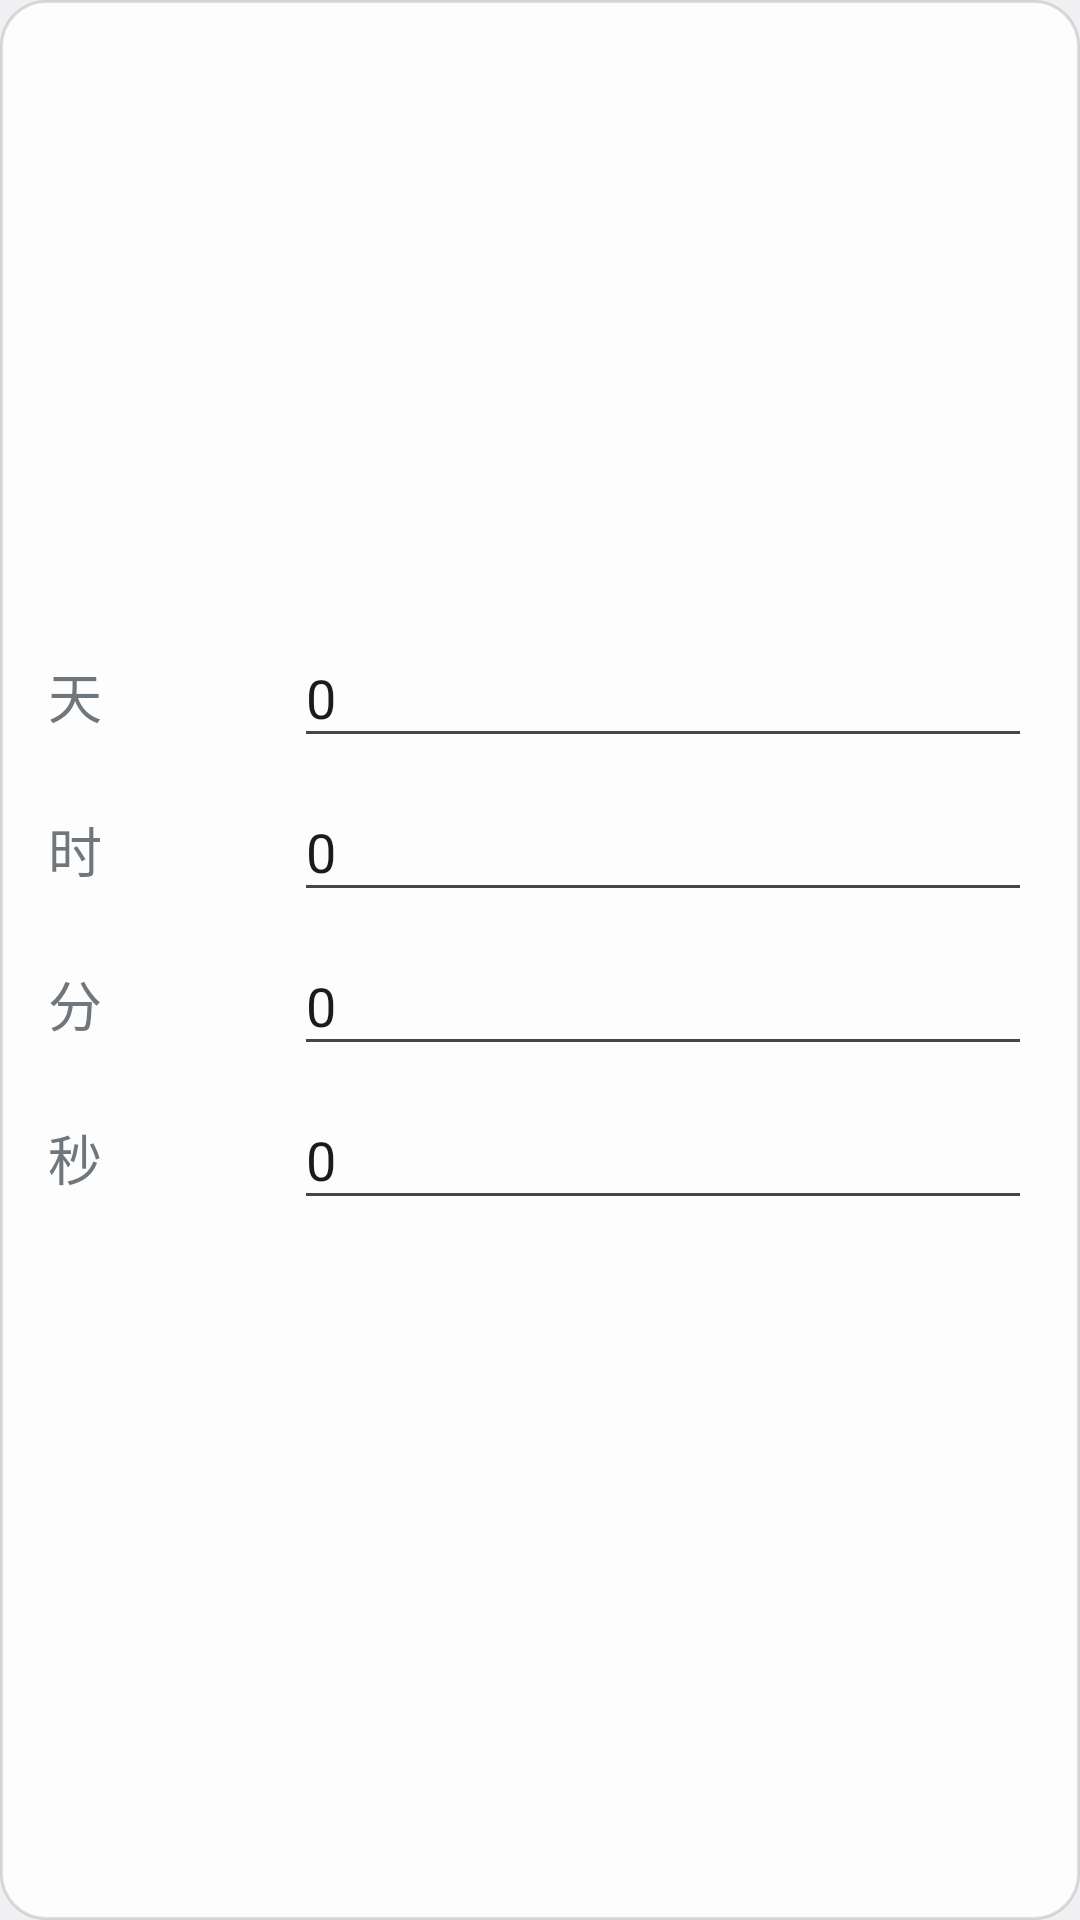

Produce the Android XML layout that renders to this screen, including the resource entries it uses.
<!-- AndroidManifest.xml: application theme android:Theme.DeviceDefault.Light.NoActionBar.Fullscreen -->
<!-- res/layout/shutuplayout.xml -->
<?xml version="1.0" encoding="utf-8"?>
<LinearLayout xmlns:android="http://schemas.android.com/apk/res/android"
    android:layout_width="match_parent"
    android:layout_height="match_parent"
    android:background="@drawable/round"
    android:gravity="center"
    android:orientation="vertical"
    android:padding="16dp">

    <LinearLayout
        android:layout_width="match_parent"
        android:layout_height="wrap_content"
        android:layout_marginBottom="8dp"
        android:orientation="horizontal">

        <TextView
            android:layout_width="0dp"
            android:layout_height="wrap_content"
            android:layout_weight="1"
            android:text="天"
            android:textSize="18sp" />

        <EditText
            android:id="@+id/etDays"
            android:layout_width="0dp"
            android:layout_height="wrap_content"
            android:layout_weight="3"
            android:hint="输入天数"
            android:inputType="number"
            android:text="0" />

    </LinearLayout>

    <LinearLayout
        android:layout_width="match_parent"
        android:layout_height="wrap_content"
        android:layout_marginBottom="8dp"
        android:orientation="horizontal">

        <TextView
            android:layout_width="0dp"
            android:layout_height="wrap_content"
            android:layout_weight="1"
            android:text="时"
            android:textSize="18sp" />

        <EditText
            android:id="@+id/etHours"
            android:layout_width="0dp"
            android:layout_height="wrap_content"
            android:layout_weight="3"
            android:hint="输入小时数"
            android:inputType="number"
            android:text="0" />

    </LinearLayout>

    <LinearLayout
        android:layout_width="match_parent"
        android:layout_height="wrap_content"
        android:layout_marginBottom="8dp"
        android:orientation="horizontal">

        <TextView
            android:layout_width="0dp"
            android:layout_height="wrap_content"
            android:layout_weight="1"
            android:text="分"
            android:textSize="18sp" />

        <EditText
            android:id="@+id/etMinutes"
            android:layout_width="0dp"
            android:layout_height="wrap_content"
            android:layout_weight="3"
            android:hint="输入分钟数"
            android:inputType="number"
            android:text="0" />

    </LinearLayout>

    <LinearLayout
        android:layout_width="match_parent"
        android:layout_height="wrap_content"
        android:layout_marginBottom="24dp"
        android:orientation="horizontal">

        <TextView
            android:layout_width="0dp"
            android:layout_height="wrap_content"
            android:layout_weight="1"
            android:text="秒"
            android:textSize="18sp" />

        <EditText
            android:id="@+id/etSeconds"
            android:layout_width="0dp"
            android:layout_height="wrap_content"
            android:layout_weight="3"
            android:hint="输入秒数"
            android:inputType="number"
            android:text="0" />

    </LinearLayout>

</LinearLayout>
<!-- resources referenced by this layout -->
<resources>
  <!-- drawable round (drawable) -->
  <?xml version="1.0" encoding="utf-8"?>
  <shape xmlns:android="http://schemas.android.com/apk/res/android"
      android:shape="rectangle">
      <solid android:color="#e0FFFFFF" />
      
      <stroke
          android:width="1dp"
          android:color="#20000000" />
      <corners
          android:bottomLeftRadius="15dp"
          android:bottomRightRadius="15dp"
          android:topLeftRadius="15dp"
          android:topRightRadius="15dp" />
  </shape>
</resources>
